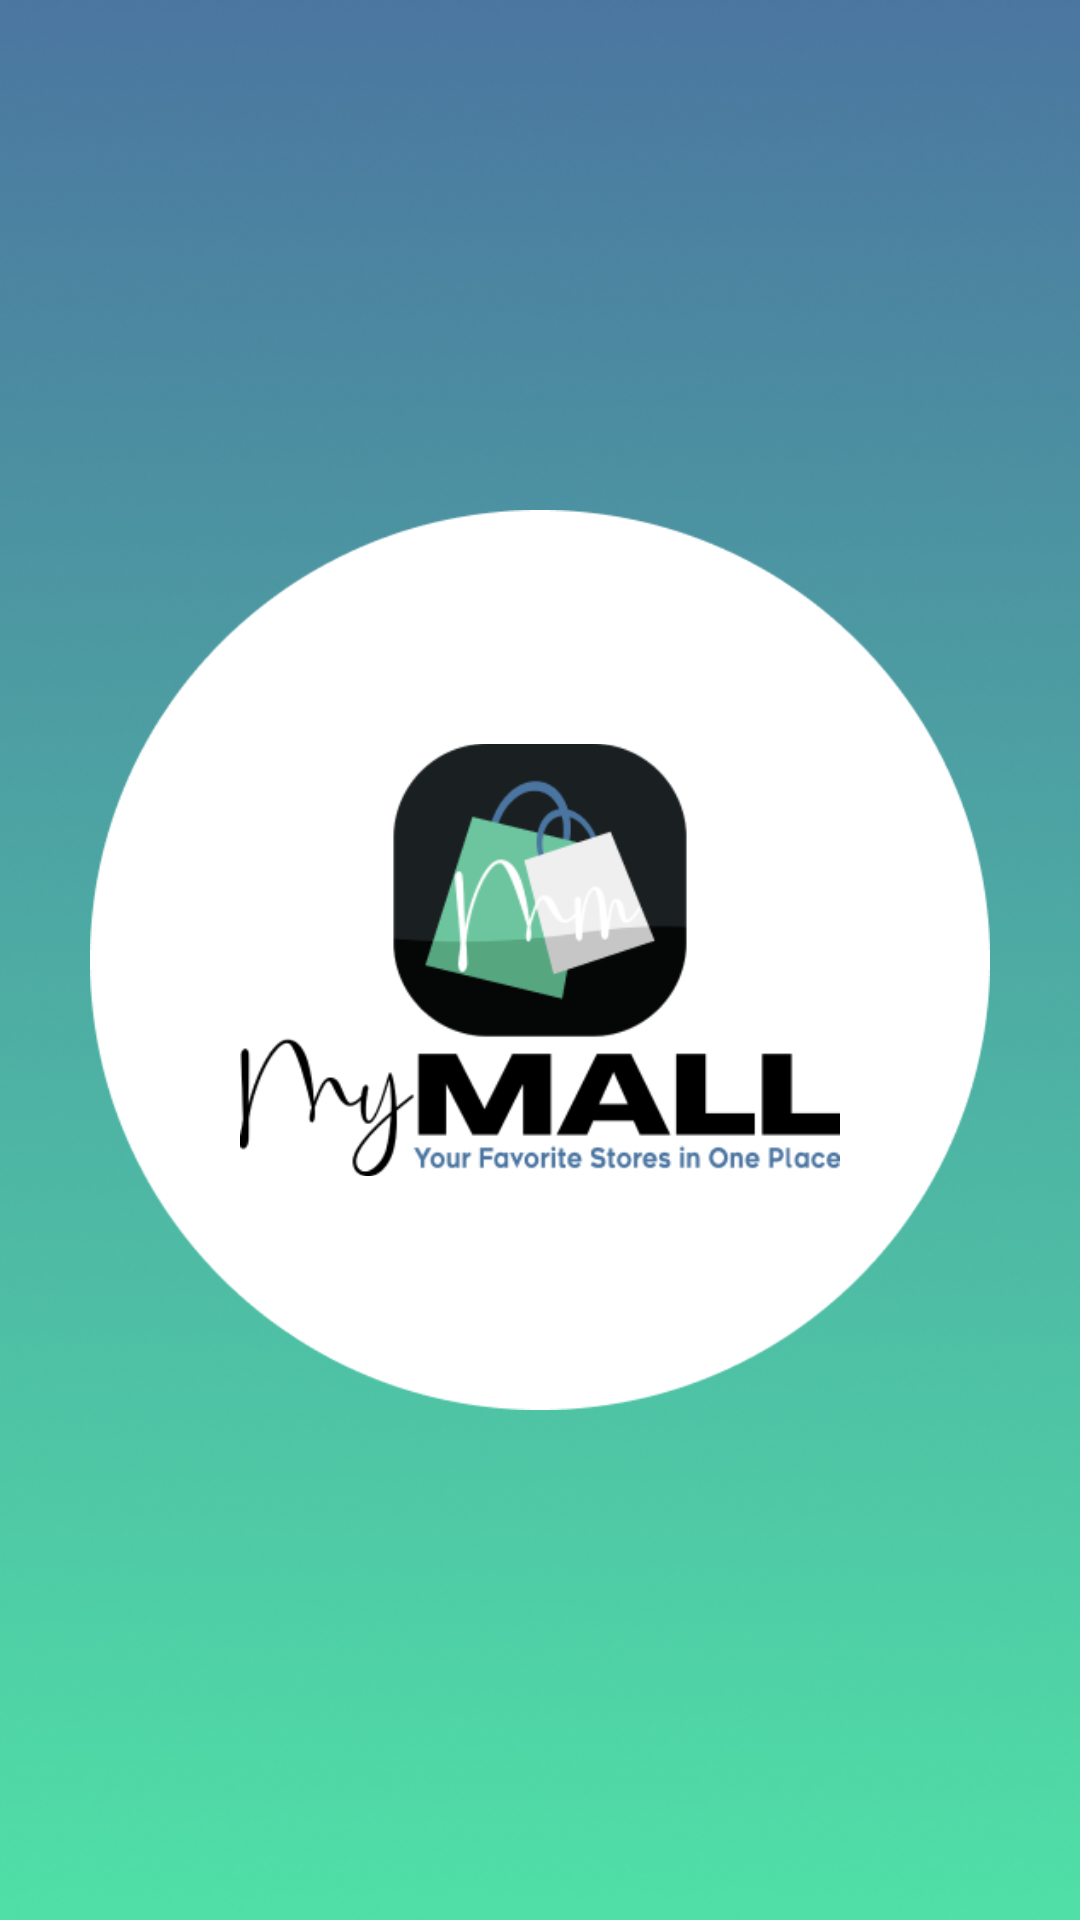

Write the Android layout XML for this screen, with the resource values it uses.
<!-- AndroidManifest.xml: application theme Theme.MyMall -->
<!-- res/layout/activity_splash.xml -->
<?xml version="1.0" encoding="utf-8"?>
<RelativeLayout xmlns:android="http://schemas.android.com/apk/res/android"
    xmlns:app="http://schemas.android.com/apk/res-auto"
    xmlns:tools="http://schemas.android.com/tools"
    android:layout_width="match_parent"
    android:layout_height="match_parent"
    android:background="@drawable/splash"
    tools:context=".Activities.SplashActivity.SplashActivity">

    <LinearLayout
        android:layout_width="300dp"
        android:layout_height="300dp"
        android:layout_centerInParent="true"
        android:gravity="center"
        android:background="@drawable/splashcirlce2">

        <ImageView
            android:layout_width="200dp"
            android:layout_height="200dp"
            android:layout_gravity="center"

            android:src="@drawable/logomymall" />

    </LinearLayout>

</RelativeLayout>
<!-- resources referenced by this layout -->
<resources>
  <!-- drawable logomymall: png bitmap (drawable, 23805 bytes) -->
  <!-- drawable splash: png bitmap (drawable, 210171 bytes) -->
  <!-- drawable splashcirlce2: png bitmap (drawable, 8241 bytes) -->
  <style name="Theme.MyMall" parent="Theme.Design.NoActionBar">
          
          <item name="colorPrimary">@color/black</item>
          <item name="colorPrimaryVariant">@color/black</item>
          <item name="colorOnPrimary">@color/userbuttoncolor</item>
          
          <item name="colorSecondary">@color/userbuttoncolor</item>
          <item name="colorSecondaryVariant">@color/userbuttoncolor</item>
          <item name="colorOnSecondary">@color/black</item>
          
          <item name="android:statusBarColor" tools:targetApi="l">?attr/colorPrimaryVariant</item>
          
          <item name="windowActionBar">false</item>
          <item name="windowNoTitle">true</item>
  
      </style>
  <color name="black">#FF000000</color>
  <color name="userbuttoncolor">#50E2A8</color>
</resources>
